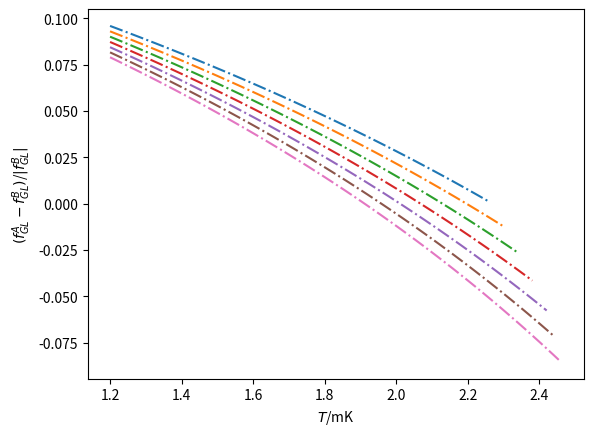
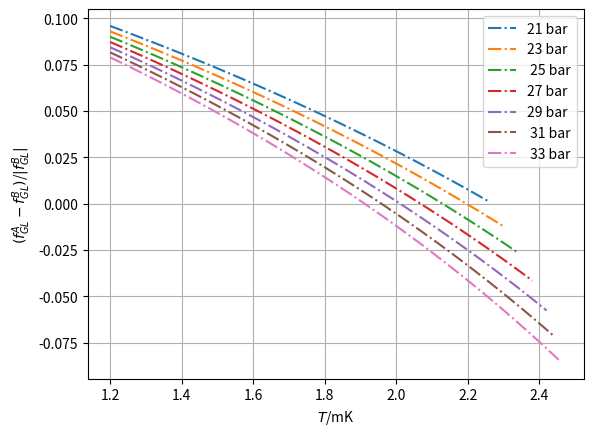

Here is the Python script that generated these plots, in order:
# This script is used for calculating the difference between
# equilibruium free energy of A and B phase.
# the pressure region is 21 - 34 bar.

# strong coupling correction coefficients of \beta comes from PRB. 101. 024517
# the free energy difference is rescaled by absolute value of equilibrium free energy of B phase

# author:Quang. Zhang (github:hyvatimo)

# zeta3 = 1.2020569;



import matplotlib.pyplot as plot1
import numpy as np

from math import pi
import math


def region_judgement(p):
    if (p >= 0) and (p < 2):
         pk=0;pk1=2;k=0
    if (p >= 2) and (p < 4):
         pk=2;pk1=4;k=1
    if (p >= 4) and (p < 6):
         pk=4;pk1=6;k=2
    if (p >= 6) and (p < 8):
         pk=6;pk1=8;k=3
    if (p >= 8) and (p < 10):
         pk=8;pk1=10;k=4
    if (p >= 10) and (p < 12):
         pk=10;pk1=12;k=5
    if (p >= 12) and (p < 14):
         pk=12;pk1=14;k=6
    if (p >= 14) and (p < 16):
         pk=14;pk1=16;k=7
    if (p >= 16) and (p < 18):
         pk=16;pk1=18;k=8     
    if (p >= 18) and (p < 20):
         pk=18;pk1=20;k=9
    if (p >= 20) and (p < 22):
         pk=20;pk1=22;k=10
    if (p >= 22) and (p < 24):
         pk=22;pk1=24;k=11
    if (p >= 24) and (p < 26):
         pk=24;pk1=26;k=12
    if (p >= 26) and (p < 28):
         pk=26;pk1=28;k=13
    if (p >= 28) and (p < 30):
         pk=28;pk1=30;k=14     
    if (p >= 30) and (p < 32):
         pk=30;pk1=32;k=15
    if (p >= 32) and (p <= 34):
         pk=32;pk1=34;k=16

    return [pk, pk1, k] #return list


def intepolation_presure_SC(pk,pk1,p,fk,fk1):
    K = (fk1-fk)/(pk1-pk);print("K =",K, "pk1 =",pk1, "pk =",pk, "fk1 =",fk1, "fk =",fk)
    fip = K * (p-pk) + fk;print("fip =",fip)

    # return the cip or Tcp
    return fip
         
class BETA:

     # class of beta object
    

     def __init__(self,name):
         self.name = name
         print(" beta oject is crated ")

     def c1_function(self,pressure,pk,pk1,k):
         c1 = [-0.0098, -0.0127, -0.0155, -0.0181, -0.0207, -0.0231, -0.0254, -0.0275, -0.0295, -0.0314, -0.0330, -0.0345, -0.0358, -0.0370, -0.0381, -0.0391, -0.0402, -0.0413]
         self.c1p =  intepolation_presure_SC(pk,pk1,pressure,c1[k],c1[k+1])

     def c2_function(self,pressure,pk,pk1,k):
         c2 = [-0.0419, -0.0490, -0.0562, -0.0636, -0.0711, -0.0786, -0.0861, -0.0936, -0.1011, -0.1086, -0.1160, -0.1233, -0.1306, -0.1378, -0.1448, -0.1517, -0.1583, -0.1645]
         self.c2p =  intepolation_presure_SC(pk,pk1,pressure,c2[k],c2[k+1])

     def c3_function(self,pressure,pk,pk1,k):
         c3 = [-0.0132, -0.0161, -0.0184, -0.0202, -0.0216, -0.0226, -0.0233, -0.0239, -0.0243, -0.0247, -0.0249, -0.0252, -0.0255, -0.0258, -0.0262, -0.0265, -0.0267, -0.0268]
         self.c3p =  intepolation_presure_SC(pk,pk1,pressure,c3[k],c3[k+1])

     def c4_function(self,pressure,pk,pk1,k):
         c4 = [-0.0047, -0.0276, -0.0514, -0.0760, -0.1010, -0.1260, -0.1508, -0.1751, -0.1985, -0.2208, -0.2419, -0.2614, -0.2795, -0.2961, -0.3114, -0.3255, -0.3388, -0.3518]
         self.c4p =  intepolation_presure_SC(pk,pk1,pressure,c4[k],c4[k+1])

     def c5_function(self,pressure,pk,pk1,k):
         c5 = [-0.0899, -0.1277, -0.1602, -0.1880, -0.2119, -0.2324, -0.2503, -0.2660, -0.2801, -0.2930, -0.3051, -0.3167, -0.3280, -0.3392, -0.3502, -0.3611, -0.3717, -0.3815]
         self.c5p =  intepolation_presure_SC(pk,pk1,pressure,c5[k],c5[k+1])

     def tc_function(self,pressure,pk,pk1,k):
         Tc = [0.929, 1.181, 1.388, 1.560, 1.705, 1.828, 1.934, 2.026, 2.106, 2.177, 2.239, 2.293, 2.339, 2.378, 2.411, 2.438, 2.463, 2.486]
         self.tcp =  intepolation_presure_SC(pk,pk1,pressure,Tc[k],Tc[k+1])





# main code starts from here

# pressure = np.arange(0.0, 34.05, 0.05);

m = 1;s = 1; eV = 1; Kelvin = 1 # Length unit, Time unit, Energy unit
bar = 1
zeta3 = 1.2020569;
kb = 8.617333262145*(10**(-5)) #Boltzmann ev.K^-1
c = 2.99792458*(10**(8)) # speed of light, m.s^-1
hbar = 6.582119569*(10**(-16)) #plank constant, eV.s
u = 9.3149410242*(10**(8))*eV*(c**(-2)) #atomic mass unit, Dalton, eV.c^-2
m3 = 3.016293*u #mass of helium3 atom
ms = 5.02*m3 #effective mass under 24bar
vf = 36.53 #fermi velosity under 24bar, m.s^1

kf = (vf*ms)/hbar
Nf = (ms*kf)/(pi*pi*hbar*hbar)

C1=[];C2=[];C3=[];C4=[];C5=[];Tc=[];


###########################################
# build object, and check the intepolatinon 

BetaObject = BETA('betaAndTc')

#p = 21.1 # pressure, bar
# pressureArray = np.arange(0.0, 34.0, 2.0)

#for p in pressureArray:
    
###################################################
# calculate free energy under different temperature     

stepT = 0.02*(10**-3) 
Temperature = np.arange(1.2*(10**-3), 2.6*(10**-3), stepT) #Kelvin
#Temperature = [1.8*(10**(-3)), 2.275*(10**(-3))]

stepPressure = 2.0*bar
pressure = np.arange(21.0, 35.0*bar, stepPressure)

print('Temperature is', Temperature, '\n length of Temperature is ', len(Temperature))
lengthT = len(Temperature)

print('Pressure is',pressure,'\n length of Delta is ', len(pressure))
lengthPressure = len(pressure)

fBGL_array = np.zeros((lengthPressure,lengthT))
fAGL_array = np.zeros((lengthPressure,lengthT))
DiffFABGL = np.zeros((lengthPressure,lengthT)) # save data of the energy difference

DiffFABGLScaled = np.zeros((lengthPressure,lengthT)) # save data of the energy differene, which be scaled by |fBGL|

for iP in range(0, lengthPressure, 1):
    print('\n\n Now P is:', pressure[iP], '\n\n')
    #indexT = math.floor(T/stepT)
    indexP = iP
    print('indexP is ',indexP)

    p = pressure[iP]
    judgementList = region_judgement(p)

    print('judgementList is', judgementList)

    print('low pressure is: ',judgementList[0], ',high pressure is: ',judgementList[1], ',interpolation region is: ', judgementList[2])

    pk = judgementList[0]; pk1 = judgementList[1]; k = judgementList[2]

    BetaObject.c1_function(p,pk,pk1,k);c1p = BetaObject.c1p
    BetaObject.c2_function(p,pk,pk1,k);c2p = BetaObject.c2p
    BetaObject.c3_function(p,pk,pk1,k);c3p = BetaObject.c3p
    BetaObject.c4_function(p,pk,pk1,k);c4p = BetaObject.c4p
    BetaObject.c5_function(p,pk,pk1,k);c5p = BetaObject.c5p
    BetaObject.tc_function(p,pk,pk1,k);Tcp = (BetaObject.tcp)*(10**(-3))

    c245p = c2p + c4p + c5p;c12p = c1p + c2p;c345p = c3p + c4p + c5p

    print('\npressure is ',p,' ,c1p is ',c1p,' ,c2p is ',c2p,' ,c3p is ',c3p,' ,c4p is ',c4p,' ,c4p ',' ,c5p ',c5p,' ,tcp is ',Tcp,'\n\n\n')

    
    for iT in range(0, lengthT, 1):
        
        #indexDelta = math.floor(delta/stepDelta)
        indexT = iT
        print('indexT is',indexT)
       
        t = Temperature[indexT]/Tcp
        print('temperatureis:, ',t)

        if t > 1:

           print(" bro, we just got temperature at Tc, save a np.nan. ")

           DiffFABGL[indexP,indexT] = np.nan
           DiffFABGLScaled[indexP,indexT] = np.nan

           fBGL_array[indexP,indexT] = fBGLRed
           fAGL_array[indexP,indexT] = fAGLRed

           
        else:    

           alphaRed = (1/3)*(t-1)

           beta245Red = ((7*zeta3)/(240*pi*pi*kb*kb*Tcp*Tcp))*(2+t*c245p) # A Phase
           beta12345Red = ((7*zeta3)/(240*pi*pi*kb*kb*Tcp*Tcp))*(3.0*(1+t*c12p) + (2+t*c345p)) # B phase

           deltaA = math.sqrt((-alphaRed)/(4*beta245Red)) # A -> B

           deltaB = math.sqrt((-alphaRed)/(2*beta12345Red)) # A -> B
        
           fAGLRed = alphaRed*2*(deltaA**2) + 4*beta245Red*(deltaA**4)
 
#       fBGLRed = alphaRed*3*(delta**2) + 3*beta12345Red*(delta**4)
           fBGLRed = alphaRed*3*(deltaB**2) + 3*beta12345Red*(deltaB**4)


           DiffFABGL[indexP,indexT] = fAGLRed - fBGLRed
           DiffFABGLScaled[indexP,indexT] = (fAGLRed - fBGLRed)/abs(fBGLRed)
        
           fBGL_array[indexP,indexT] = fBGLRed
           fAGL_array[indexP,indexT] = fAGLRed

    print('fBGLRed_Delta is:', fBGL_array[indexP,:])
    print('fAGLRed_Delta is:', fAGL_array[indexP,:])
    print('difference of fGLRed_Delta is:', DiffFABGL[indexP,:])
    print('difference between A & B fGLRed_Delta is:', DiffFABGLScaled[indexP,:])
#    plot1.plot(Delta, fGL_array[indexT,:], 'o-'); plot1.ylabel('ev^2'); plot1.xlabel('ev')
#    plot1.show()
    

# Plot Free energy difference
for iP in range(0, lengthPressure, 1):
    #indexT = math.floor(T/stepT)
    indexP = iP
    plot1.plot(Temperature*1000, DiffFABGLScaled[indexP,:], '-.'); plot1.ylabel(r'$(f^{A}_{GL}-f^{B}_{GL})$/$|f^{B}_{GL}|$'); plot1.xlabel(r'$T$/mK')

plot1.savefig('FreeEnergyDiff_Scaled_21bar_To_33bar.pdf')    
plot1.show()    
plot1.clf()
plot1.cla()
plot1.close()    

# Plot Free energy difference with legend
plot1.plot(Temperature*1000, DiffFABGLScaled[0,:], '-.', Temperature*1000, DiffFABGLScaled[1,:], '-.', Temperature*1000, DiffFABGLScaled[2,:], '-.', Temperature*1000, DiffFABGLScaled[3,:], '-.', Temperature*1000, DiffFABGLScaled[4,:], '-.', Temperature*1000, DiffFABGLScaled[5,:], '-.', Temperature*1000, DiffFABGLScaled[6,:], '-.');
plot1.gca().legend(('21 bar','23 bar',' 25 bar', '27 bar', '29 bar', ' 31 bar', ' 33 bar'));plot1.grid()
#plot1.plot(Temperature*1000, DiffFABGLScaled[0,:], '-.', Temperature*1000, DiffFABGLScaled[1,:], '-.');
plot1.ylabel(r'$(f^{A}_{GL}-f^{B}_{GL})$/$|f^{B}_{GL}|$'); plot1.xlabel(r'$T$/mK')

plot1.savefig('FreeEnergyDiff_Scaled_21bar_To_33bar.pdf')    
plot1.show()    
plot1.clf()
plot1.cla()
plot1.close()    


# Plot Free Energies for A and B 
# for iP in range(0, lengthPressure, 1):
#     #indexT = math.floor(T/stepT)
#     indexP = iP
   
#     plot1.plot(Temperature*1000, fAGL_array[indexP,:], '--'); plot1.ylabel(r'$f_{GL}.N(0)^{-1}/ev^{2}$'); plot1.xlabel(r'$T$/mK')
#     plot1.plot(Temperature*1000, fBGL_array[indexP,:], '-'); plot1.ylabel(r'$f_{GL}.N(0)^{-1}/ev^{2}$'); plot1.xlabel(r'$T$/mK')

# plot1.show()    
 
# plot1.clf()
# plot1.cla()
# plot1.close()    

# # density and contour plot of the fAGL - fBGL
# c = plot1.pcolormesh(Temperature*1000, pressure, DiffFABGL);plot1.ylabel(r'$p/bar$'); plot1.xlabel(r'$T$/mK');plot1.colorbar(c)
# plot1.contour(Temperature*1000, pressure, DiffFABGL)
# plot1.show()

# plot1.clf()
# plot1.cla()
# plot1.close()    

# # density and contour plot of (fAGL - fBGL)/|fBGL|
# c = plot1.pcolormesh(Temperature*1000, pressure, DiffFABGLScaled);plot1.ylabel(r'$p/bar$'); plot1.xlabel(r'$T$/mK');plot1.colorbar(c)
# plot1.contour(Temperature*1000, pressure, DiffFABGL);
# plot1.savefig('DensityPlot_FreeEnergyDiff_Scaled.pdf');
# plot1.show()

# plot1.clf()
# plot1.cla()
# plot1.close()


# for iP in [70, 80, 90, 100, 110, 120]:
#     print(" pressure is: ",pressure[iP])
#     #indexT = math.floor(T/stepT)
#     indexP = iP
   
#     plot1.plot(Temperature*1000, DiffFABGLScaled[indexP,:], '-.'); plot1.ylabel(r'$(f{A}_{GL}-f^{B}_{GL})$/$|f^{B}|$'); plot1.xlabel(r'$T$/mK')

# plot1.savefig('FreeEnergyDiff_Scaled.pdf');
# plot1.show()
